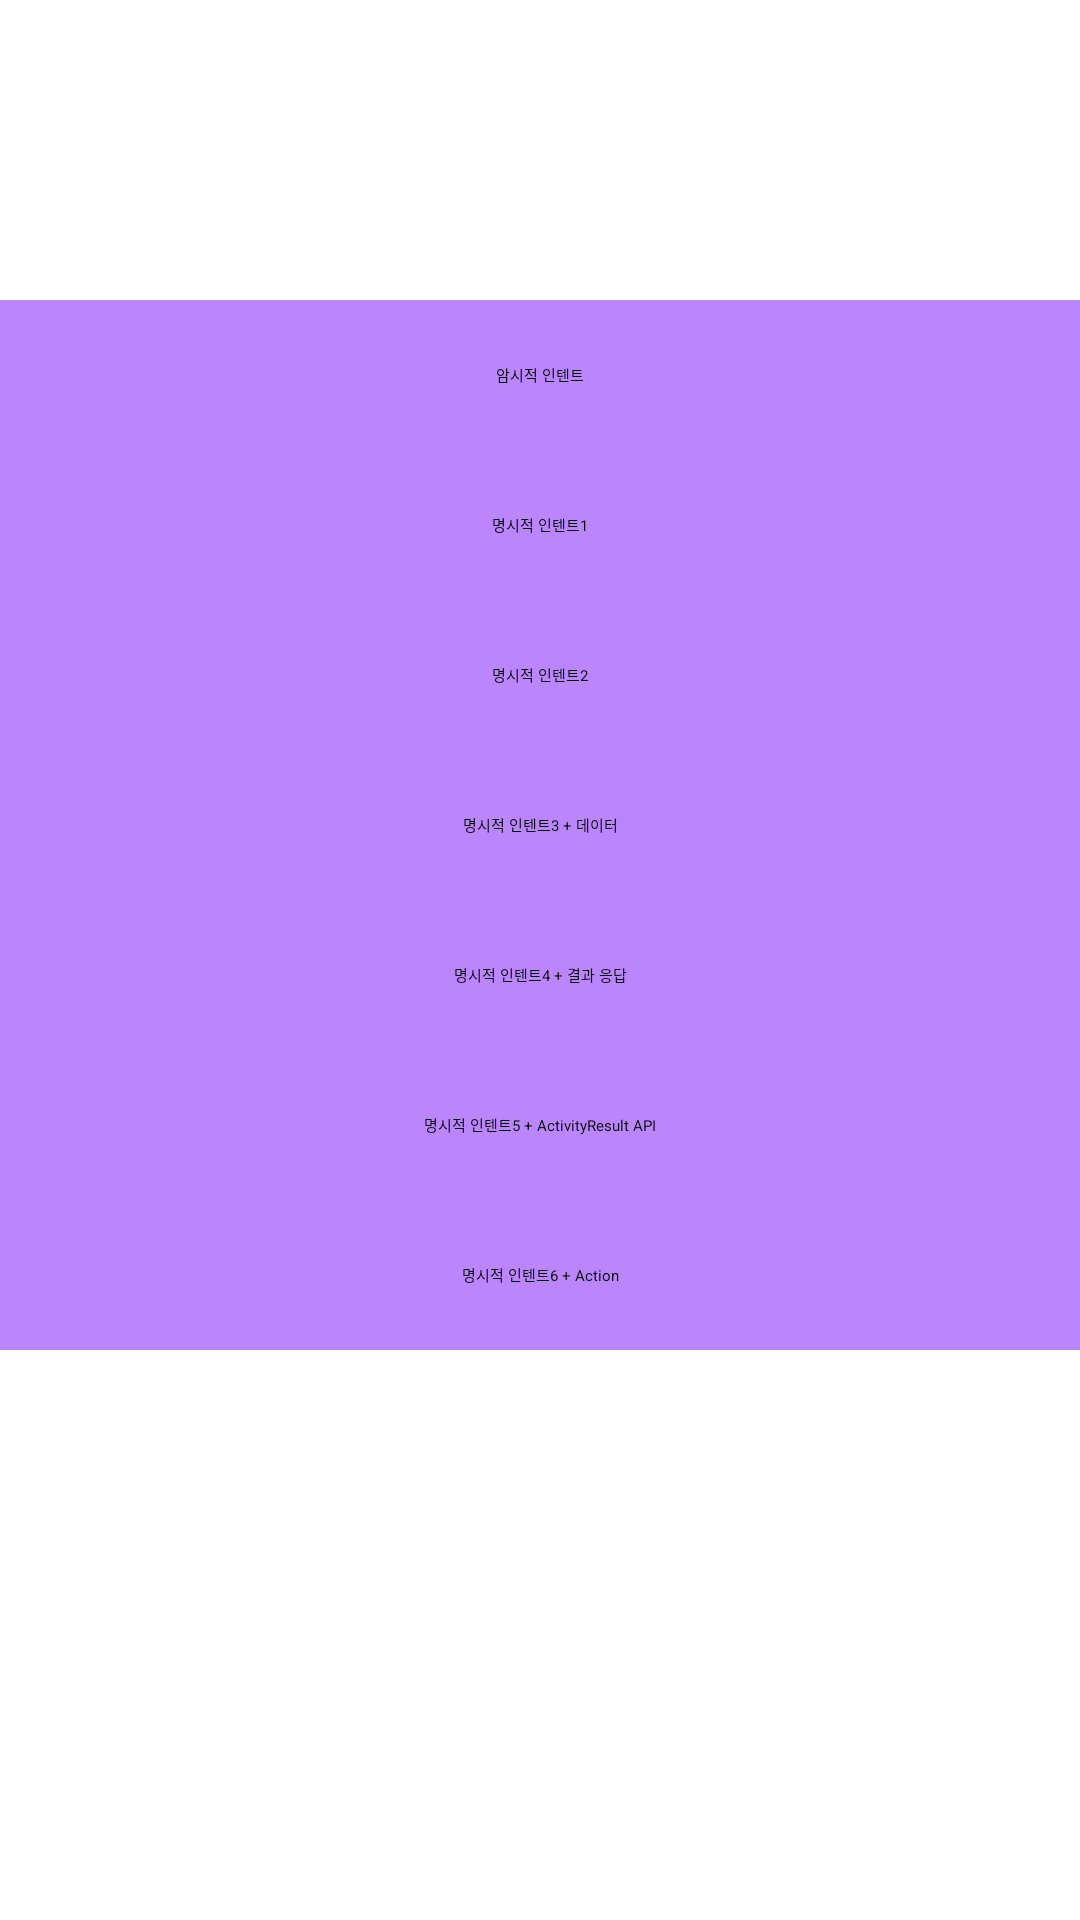

The Android layout XML behind this screen, and the referenced resources:
<!-- AndroidManifest.xml: application theme Theme.StartKotlin -->
<!-- res/layout/activity_intent1.xml -->
<?xml version="1.0" encoding="utf-8"?>
<androidx.appcompat.widget.LinearLayoutCompat
    xmlns:android="http://schemas.android.com/apk/res/android"
    xmlns:app="http://schemas.android.com/apk/res-auto"
    xmlns:tools="http://schemas.android.com/tools"
    android:id="@+id/main"
    android:layout_width="match_parent"
    android:layout_height="match_parent"
    android:orientation="vertical"
    tools:context=".Intent1">
    <androidx.appcompat.widget.AppCompatTextView
        android:layout_marginTop="100dp"
        android:id="@+id/implicit_intent"
        android:layout_width="match_parent"
        android:layout_height="50dp"
        android:background="@color/purple_200"
        android:gravity="center"
        android:text="암시적 인텐트"/>
    <TextView
        android:id="@+id/explicit_intent1"
        android:layout_width="match_parent"
        android:layout_height="50dp"
        android:text="명시적 인텐트1"
        android:gravity="center"
        android:background="@color/purple_200"/>
    <TextView
        android:id="@+id/explicit_intent2"
        android:layout_width="match_parent"
        android:layout_height="50dp"
        android:text="명시적 인텐트2"
        android:gravity="center"
        android:background="@color/purple_200"/>
    <TextView
        android:id="@+id/explicit_intent3"
        android:layout_width="match_parent"
        android:layout_height="50dp"
        android:text="명시적 인텐트3 + 데이터"
        android:background="@color/purple_200"
        android:gravity="center"/>
    <TextView
        android:id="@+id/explicit_intent4"
        android:layout_width="match_parent"
        android:layout_height="50dp"
        android:text="명시적 인텐트4 + 결과 응답"
        android:background="@color/purple_200"
        android:gravity="center"/>
    <TextView
        android:id="@+id/explicit_intent5"
        android:layout_width="match_parent"
        android:layout_height="50dp"
        android:text="명시적 인텐트5 + ActivityResult API"
        android:background="@color/purple_200"
        android:gravity="center"/>
    <TextView
        android:id="@+id/explicit_intent6"
        android:layout_width="match_parent"
        android:layout_height="50dp"
        android:text="명시적 인텐트6 + Action"
        android:background="@color/purple_200"
        android:gravity="center"/>
</androidx.appcompat.widget.LinearLayoutCompat>
<!-- resources referenced by this layout -->
<resources>
  <color name="purple_200">#FFBB86FC</color>
</resources>
